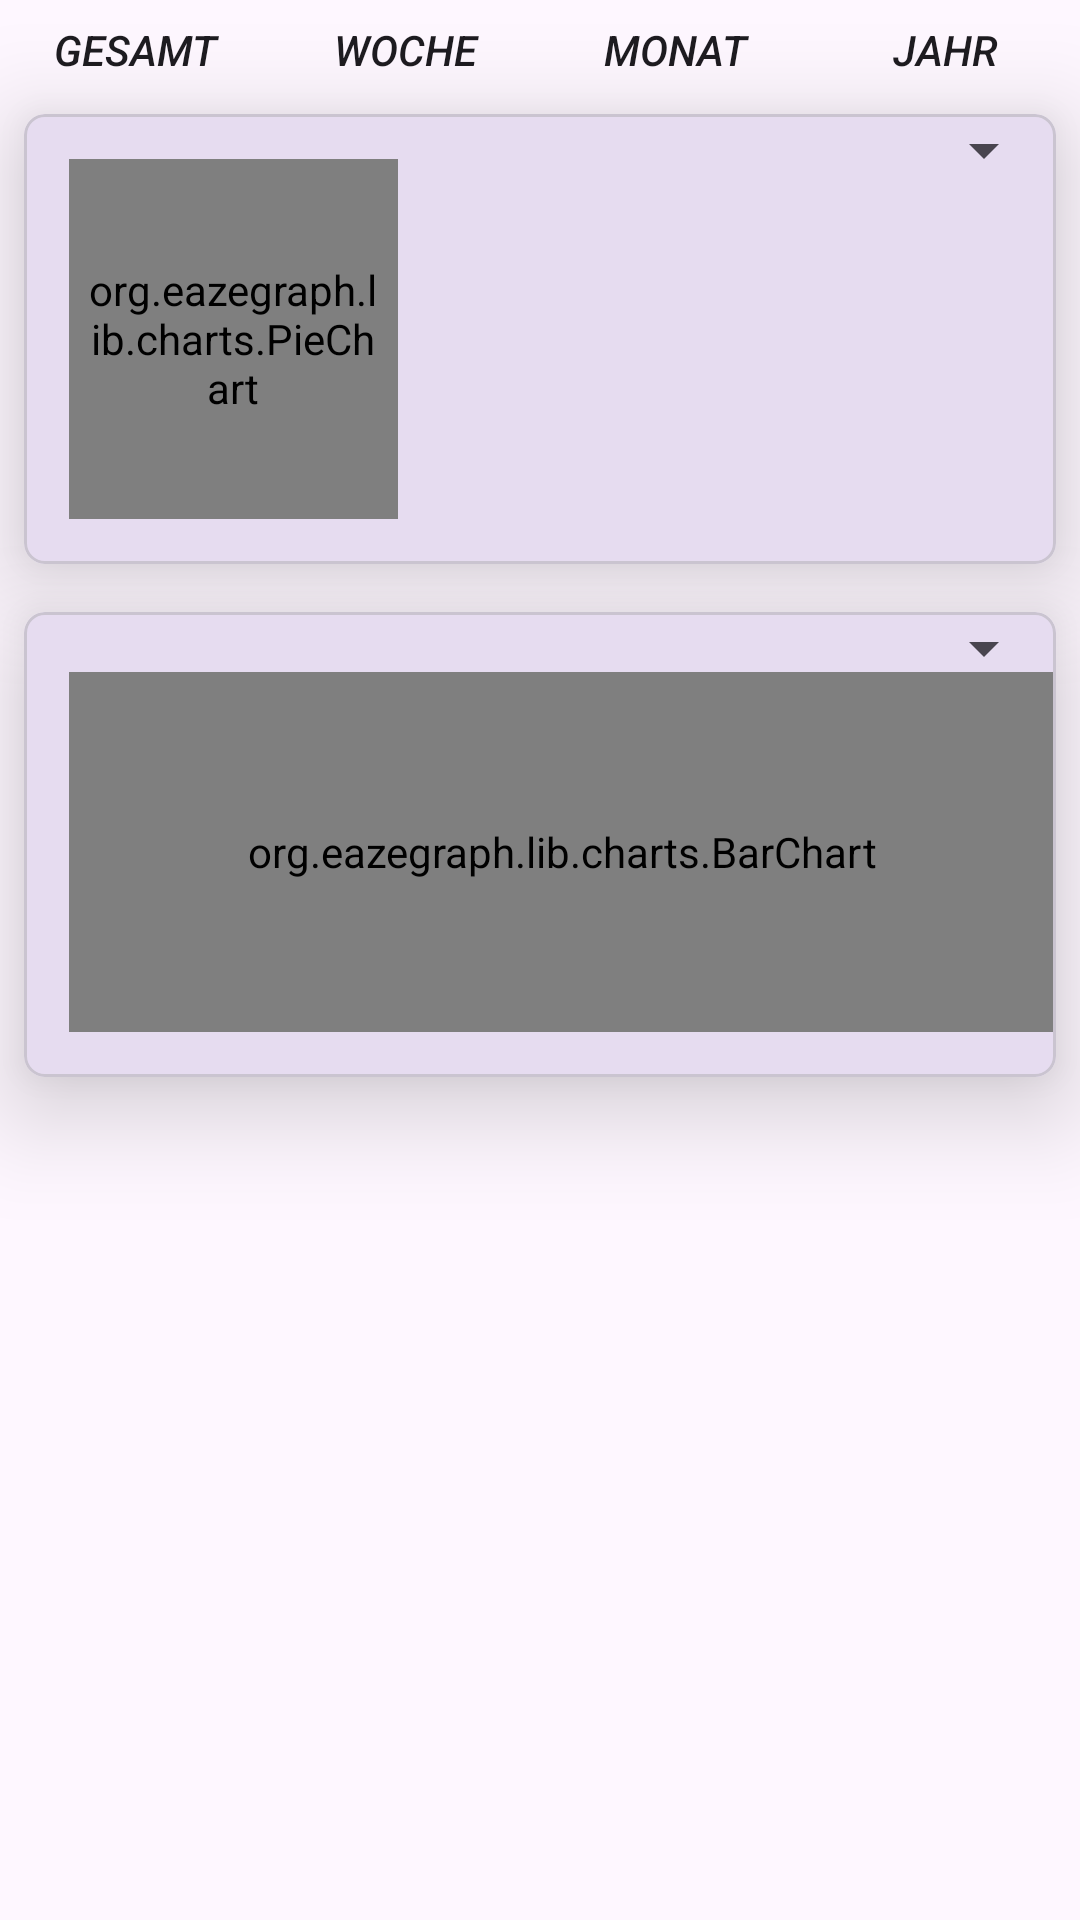

Here is an Android app screen rendered from its layout file. Give the layout XML and the strings, colors and styles it references.
<!-- AndroidManifest.xml: application theme Theme.Goy -->
<!-- res/layout/stats_window.xml -->
<?xml version="1.0" encoding="utf-8"?>
<LinearLayout xmlns:android="http://schemas.android.com/apk/res/android"
    xmlns:app="http://schemas.android.com/apk/res-auto"
    android:orientation="vertical"
    android:layout_width="match_parent"
    android:layout_height="match_parent">

    <LinearLayout
        android:layout_width="match_parent"
        android:layout_height="30dp"
        android:paddingTop="3dp"
        android:orientation="horizontal">

        <androidx.appcompat.widget.AppCompatButton
            android:id="@+id/stats_total_btn"
            android:layout_width="0dp"
            android:layout_height="wrap_content"
            android:layout_weight="1"
            android:background="@android:color/transparent"
            android:textStyle="italic"
            android:text="Gesamt"/>

        <androidx.appcompat.widget.AppCompatButton
            android:id="@+id/stats_week_btn"
            android:layout_width="0dp"
            android:layout_height="wrap_content"
            android:layout_weight="1"
            android:background="@android:color/transparent"
            android:textStyle="italic"
            android:text="Woche"/>

        <androidx.appcompat.widget.AppCompatButton
            android:id="@+id/stats_month_btn"
            android:layout_width="0dp"
            android:layout_height="wrap_content"
            android:layout_weight="1"
            android:background="@android:color/transparent"
            android:textStyle="italic"
            android:text="Monat"/>

        <androidx.appcompat.widget.AppCompatButton
            android:id="@+id/stats_year_btn"
            android:layout_width="0dp"
            android:layout_height="wrap_content"
            android:layout_weight="1"
            android:background="@android:color/transparent"
            android:textStyle="italic"
            android:text="Jahr"/>
    </LinearLayout>

    <com.google.android.material.card.MaterialCardView
        android:layout_width="match_parent"
        android:layout_height="wrap_content"
        android:layout_margin="8dp"
        android:background="@drawable/card_background"
        app:cardElevation="20dp"
        app:cardCornerRadius="7dp"
        android:id="@+id/stats_card_pie">

        <androidx.appcompat.widget.AppCompatSpinner
            android:layout_width="wrap_content"
            android:layout_height="wrap_content"
            android:id="@+id/stats_spinner_group"
            android:layout_gravity="right"/>

        <LinearLayout
            android:layout_width="match_parent"
            android:layout_height="wrap_content"
            android:orientation="horizontal">

            <org.eazegraph.lib.charts.PieChart
                android:id="@+id/piechart"
                android:layout_width="0dp"
                android:layout_height="120dp"
                android:padding="6dp"
                android:layout_weight="1"
                android:layout_marginTop="15dp"
                android:layout_gravity="center_vertical"
                android:layout_marginStart="15dp"
                android:layout_marginBottom="15dp" />

            <LinearLayout
                android:id="@+id/legendLayout_pie"
                android:layout_width="0dp"
                android:layout_weight="2"
                android:paddingTop="30dp"
                android:layout_height="wrap_content"
                android:orientation="vertical">

            </LinearLayout>

        </LinearLayout>

    </com.google.android.material.card.MaterialCardView>

    <com.google.android.material.card.MaterialCardView
        android:layout_width="match_parent"
        android:layout_height="wrap_content"
        android:layout_margin="8dp"
        android:background="@drawable/card_background"
        app:cardElevation="20dp"
        app:cardCornerRadius="7dp"
        android:id="@+id/stats_card_bar">

        <androidx.appcompat.widget.AppCompatSpinner
            android:layout_width="wrap_content"
            android:layout_height="wrap_content"
            android:id="@+id/stats_spinner_year"
            android:layout_gravity="end"/>

        <LinearLayout
            android:layout_width="match_parent"
            android:layout_height="wrap_content"
            android:orientation="horizontal">

            <org.eazegraph.lib.charts.BarChart
                android:id="@+id/barchart"
                android:layout_width="match_parent"
                android:layout_height="120dp"
                android:padding="6dp"
                android:layout_marginTop="20dp"
                android:layout_marginStart="15dp"
                android:layout_marginBottom="15dp"
                app:egFixedBarWidth="true"
                app:egBarWidth="20dp"
                app:egLegendColor="?attr/colorPrimary"/>

            <LinearLayout
                android:id="@+id/legendLayout_bar"
                android:layout_width="0dp"
                android:layout_weight="2"
                android:layout_height="wrap_content"
                android:orientation="vertical">

            </LinearLayout>

        </LinearLayout>

    </com.google.android.material.card.MaterialCardView>
</LinearLayout>
<!-- resources referenced by this layout -->
<resources>
  <!-- drawable card_background (drawable) -->
  <shape xmlns:android="http://schemas.android.com/apk/res/android"
      android:shape="rectangle">
  
      <solid android:color="@android:color/darker_gray" />
  
      <corners android:radius="20dp" />
  
  </shape>
  <style name="Theme.Goy" parent="Theme.Material3.DayNight.NoActionBar">
          
          <item name="colorPrimary">@color/md_theme_light_primary</item>
          <item name="colorOnPrimary">@color/md_theme_light_onPrimary</item>
          
          <item name="colorSecondary">@color/material_dynamic_secondary40</item>
          <item name="colorOnSecondary">@color/md_theme_dark_onSecondary</item>
          <item name="background">@color/material_dynamic_secondary60</item>
          
          <item name="android:statusBarColor">@color/material_dynamic_secondary40</item>
          
  
          <item name="android:windowContentTransitions">true</item>
          <item name="android:windowSharedElementEnterTransition">@android:transition/move</item>
          <item name="android:windowSharedElementExitTransition">@android:transition/move</item>
      </style>
  <color name="md_theme_light_primary">#6750A4</color>
  <color name="md_theme_light_onPrimary">#FFFFFF</color>
  <color name="md_theme_dark_onSecondary">#332D41</color>
</resources>
